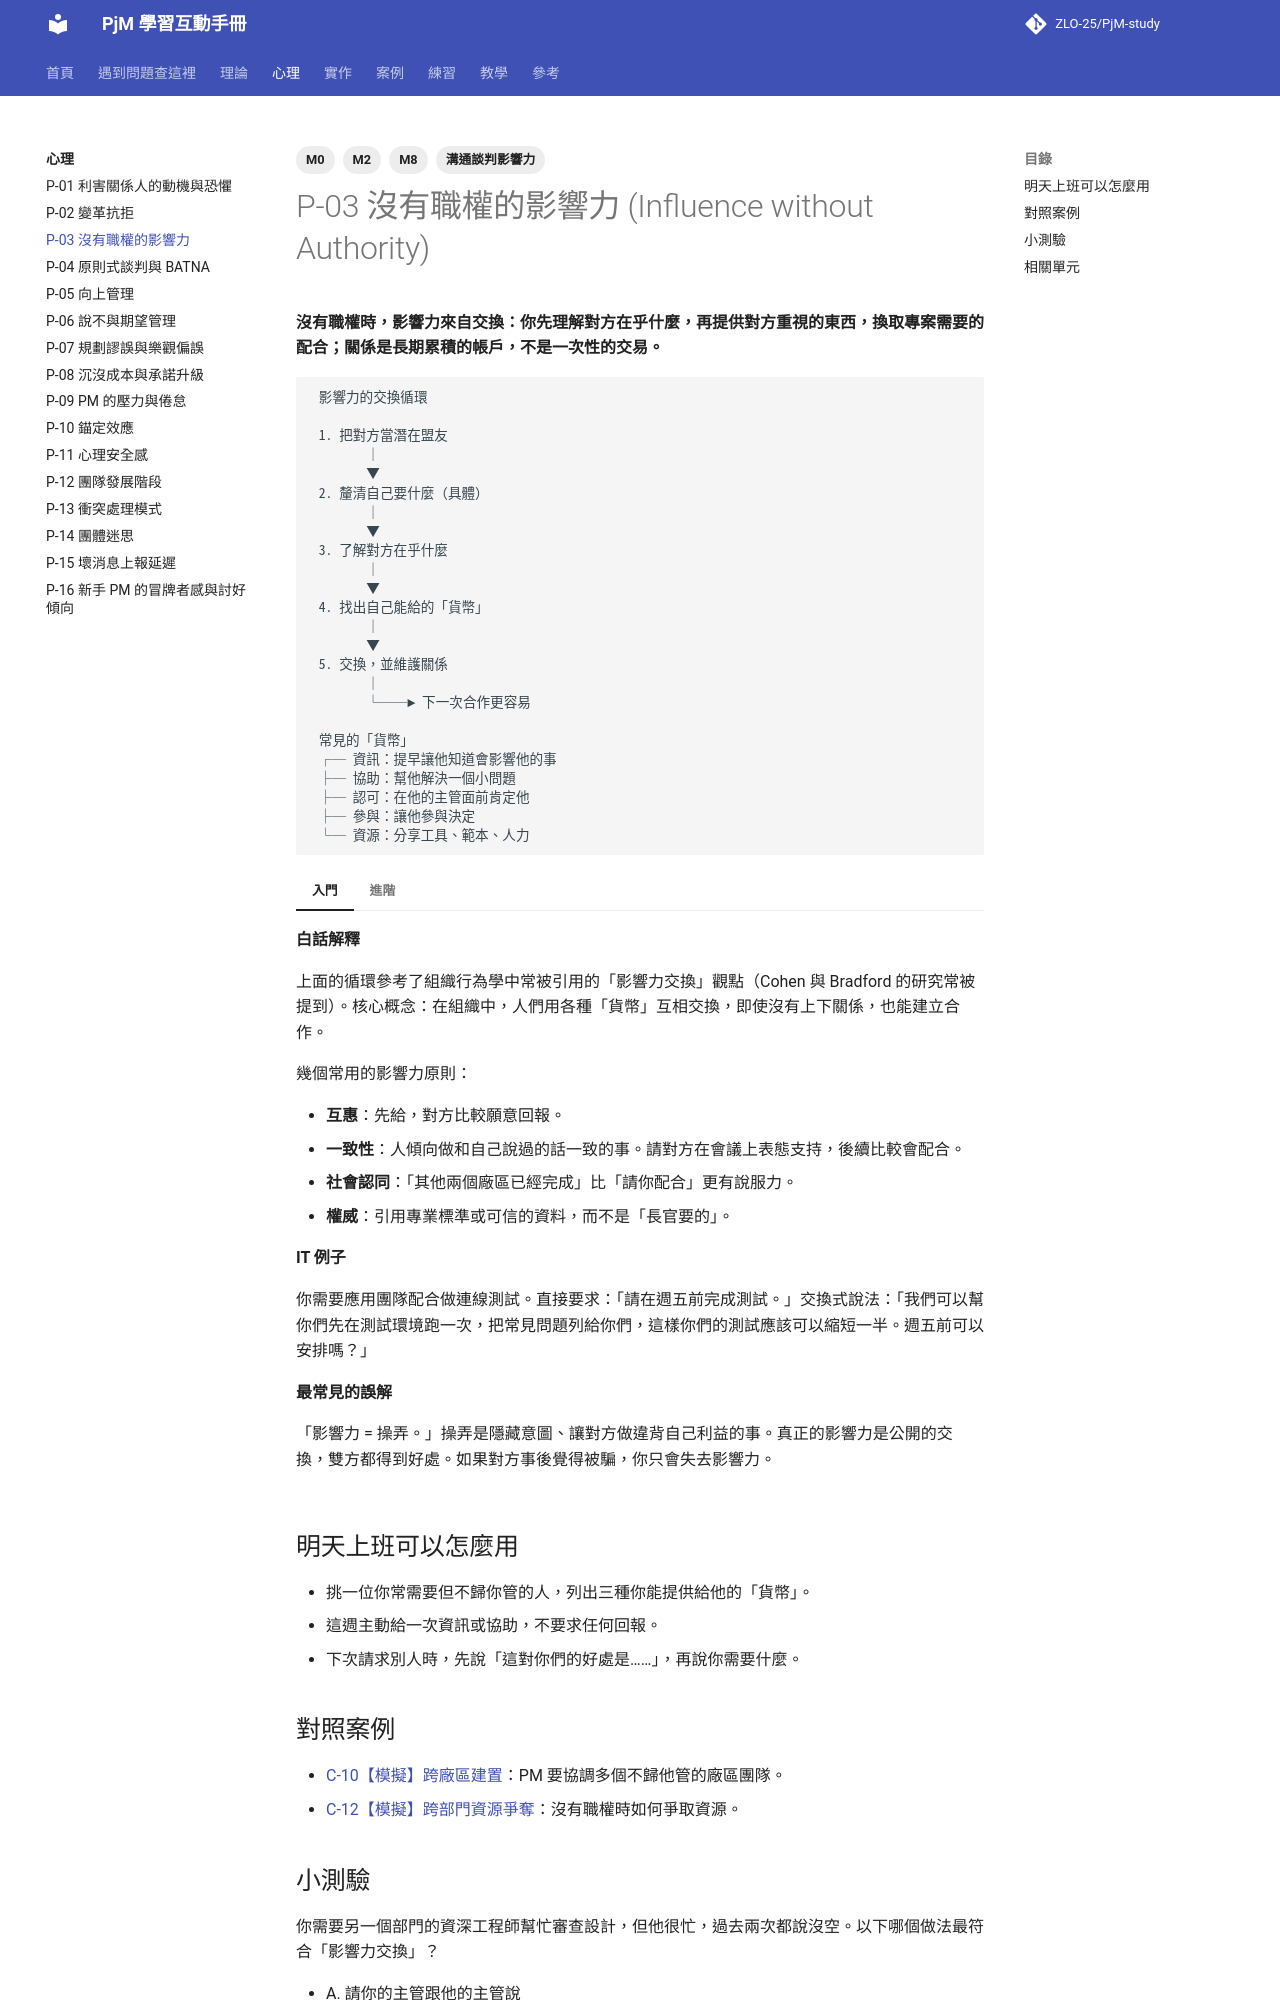

repository: ZLO-25/PjM-study · page: psychology/P-03-influence-without-authority/index.html · generator: mkdocs

---
title: P-03 沒有職權的影響力
tags: [M0, M2, M8, 溝通談判影響力]
---

# P-03 沒有職權的影響力 (Influence without Authority)

**沒有職權時，影響力來自交換：你先理解對方在乎什麼，再提供對方重視的東西，換取專案需要的配合；關係是長期累積的帳戶，不是一次性的交易。**

```text
 影響力的交換循環

 1. 把對方當潛在盟友
        │
        ▼
 2. 釐清自己要什麼（具體）
        │
        ▼
 3. 了解對方在乎什麼
        │
        ▼
 4. 找出自己能給的「貨幣」
        │
        ▼
 5. 交換，並維護關係
        │
        └──► 下一次合作更容易

 常見的「貨幣」
 ┌─ 資訊：提早讓他知道會影響他的事
 ├─ 協助：幫他解決一個小問題
 ├─ 認可：在他的主管面前肯定他
 ├─ 參與：讓他參與決定
 └─ 資源：分享工具、範本、人力
```

=== "入門"

    **白話解釋**

    上面的循環參考了組織行為學中常被引用的「影響力交換」觀點（Cohen 與 Bradford 的研究常被提到）。核心概念：在組織中，人們用各種「貨幣」互相交換，即使沒有上下關係，也能建立合作。

    幾個常用的影響力原則：

    - **互惠**：先給，對方比較願意回報。
    - **一致性**：人傾向做和自己說過的話一致的事。請對方在會議上表態支持，後續比較會配合。
    - **社會認同**：「其他兩個廠區已經完成」比「請你配合」更有說服力。
    - **權威**：引用專業標準或可信的資料，而不是「長官要的」。

    **IT 例子**

    你需要應用團隊配合做連線測試。直接要求：「請在週五前完成測試。」交換式說法：「我們可以幫你們先在測試環境跑一次，把常見問題列給你們，這樣你們的測試應該可以縮短一半。週五前可以安排嗎？」

    **最常見的誤解**

    「影響力 = 操弄。」操弄是隱藏意圖、讓對方做違背自己利益的事。真正的影響力是公開的交換，雙方都得到好處。如果對方事後覺得被騙，你只會失去影響力。

=== "進階"

    **取捨與兩難**

    - 關係帳戶要在**不需要的時候**存款。等到要人幫忙才去經營關係，對方會覺得你只在有需要時才出現。
    - 過度依賴交換，會讓每件事都變成談條件。資深 PM 會讓一部分的合作建立在「共同目標」上，而不只是互惠。

    **跨主題的互動**

    - 影響力的基礎是權力來源，見 [T-03 PM 的角色與權力來源](../theory/T-03-pm-role-and-power.md)。
    - 矩陣式組織中這是必要技能，見 [T-20 矩陣式組織](../theory/T-20-matrix-organization.md)。
    - 對上級的影響力見 [P-05 向上管理](P-05-managing-up.md)。

    **資深 PM 怎麼判斷**

    資深 PM 在請求別人之前，會先回答一個問題：「如果我是他，我為什麼要答應？」答不出來，就先去了解對方，而不是急著開口。

## 明天上班可以怎麼用

- 挑一位你常需要但不歸你管的人，列出三種你能提供給他的「貨幣」。
- 這週主動給一次資訊或協助，不要求任何回報。
- 下次請求別人時，先說「這對你們的好處是……」，再說你需要什麼。

## 對照案例

- [C-10【模擬】跨廠區建置](../cases/C-10-sim-multi-site-buildout.md)：PM 要協調多個不歸他管的廠區團隊。
- [C-12【模擬】跨部門資源爭奪](../cases/C-12-sim-resource-conflict.md)：沒有職權時如何爭取資源。
